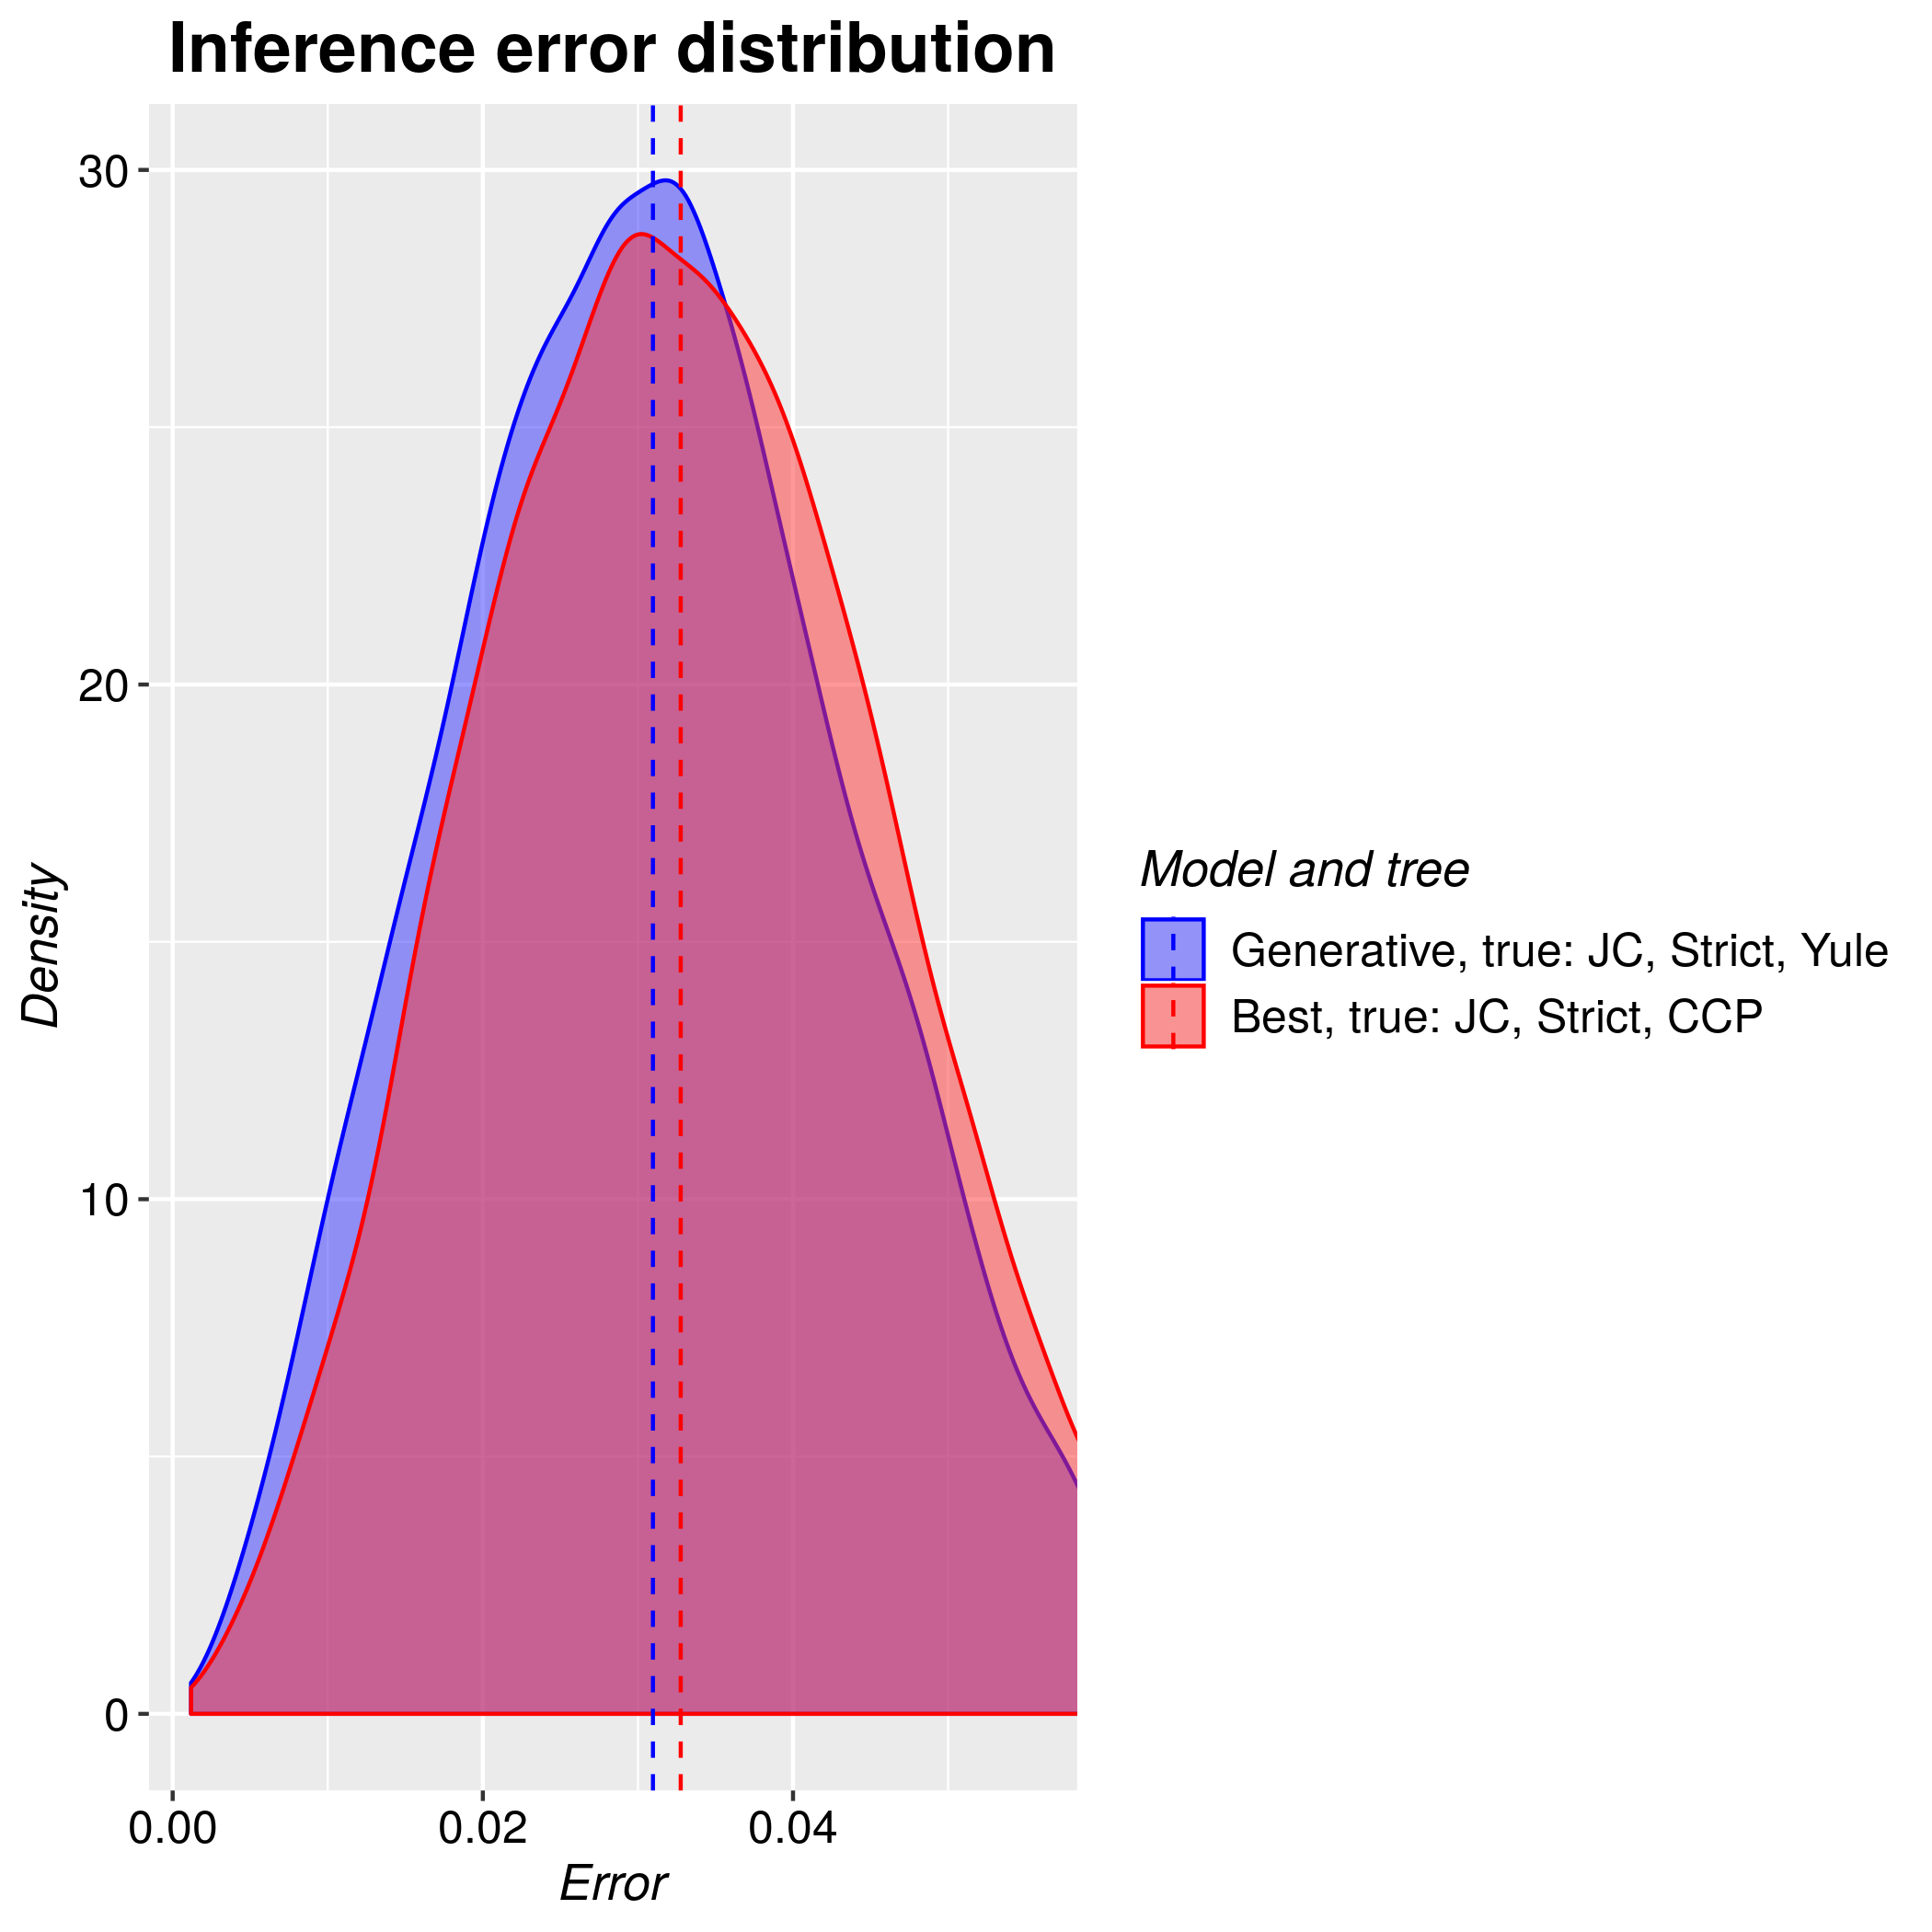

The table this chart was drawn from, first rows:
tree, inference_model, inference_model_weight, site_model, clock_model, tree_prior, error_1, error_2, error_3, error_4, error_5, error_6, error_7, error_8, error_9, error_10, error_11, error_12, error_13, error_14, error_15, error_16, error_17, error_18
true, generative, NA, JC69, strict, yule, 0.0196, 0.0357, 0.02189, 0.07048, 0.0223, 0.03842, 0.02584, 0.04548, 0.03901, 0.01059, 0.02837, 0.03435, 0.0347, 0.04223, 0.03252, 0.03611, 0.0562, 0.06072
true, candidate, 0.5344, JC69, strict, coalescent_constant_population, 0.04824, 0.02826, 0.0283, 0.04392, 0.03654, 0.04641, 0.04688, 0.02832, 0.03311, 0.02871, 0.0321, 0.01714, 0.03618, 0.04143, 0.02203, 0.03149, 0.02775, 0.02448
